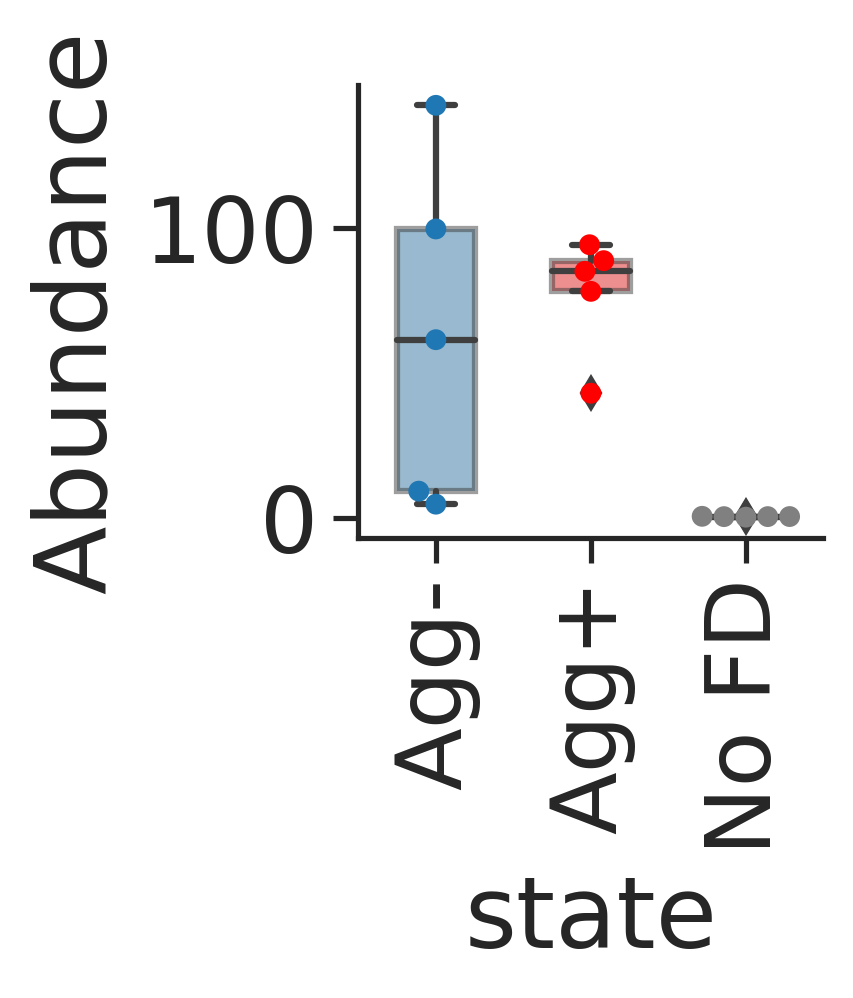

Data behind this chart, as committed beside it:
status, number, id, state, Abundance
old, 1, 33.2g, Agg-, 0.7178
old, 5, 6561.1c, Agg-, 3.227
old, 9, 76.4b, Agg-, 1.903
old, 2, 6403.1h, Agg+, 1.771
old, 3, 6561.1e, Agg+, 0.7931
old, 6, 33.2f, Agg+, 3.251
old, 11, 6561.1g, Agg+, 3.567
old, 12, 80.4d, Agg+, 1.187
old, 4, N/A, No FD, 0.0001054
old, 7, N/A, No FD, 0.0001419
old, 8, N/A, No FD, 8.69105E-05
old, 10, N/A, No FD, 0.0001401
old, 13, N/A, No FD, 8.54565E-05
second, , 33.2g, Agg-, 4.679
second, , 6561.1c, Agg-, 99.76
second, , 76.4b, Agg-, 61.51
second, , N/A, Agg-, 9.169
second, , N/A, Agg-, 142.5
second, , 6403.1h, Agg+, 88.82
second, , 6561.1e, Agg+, 94.31
second, , 33.2f, Agg+, 85.13
second, , 6561.1g, Agg+, 78.21
second, , 80.4d, Agg+, 43.01
second, , N/A, No FD, 0.3796
second, , N/A, No FD, 0.4824
second, , N/A, No FD, 0.3716
second, , N/A, No FD, 0.4021
second, , N/A, No FD, 0.1887
